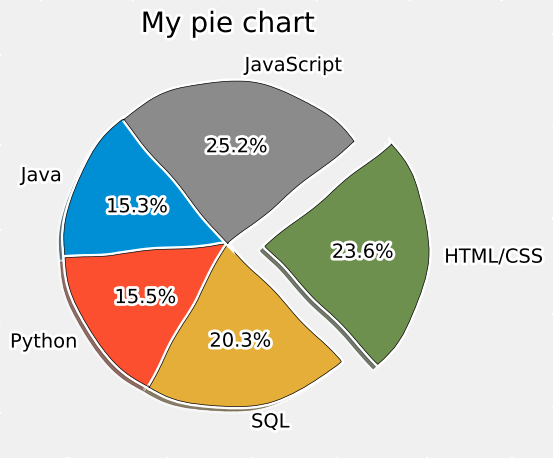

Generate this figure with matplotlib:
# import random
# import string
# from matplotlib import pyplot as plt
#
# plt.style.use("fivethirtyeight")
#
# length = range(10)
# slices = [random.randint(100, 1000) for i in length]
# labels = [''.join(random.SystemRandom().choice(string.ascii_uppercase + string.digits) for _ in length) for i in length]
# color = ["#" + ''.join(random.SystemRandom().choice("abcdef" + string.digits) for _ in range(6)) for i in length]
# plt.pie(slices, labels=labels, colors=color, wedgeprops={"edgecolor": "black"})
# plt.title("My pie chart")
# plt.tight_layout()
# plt.show()

import random
import string
from matplotlib import pyplot as plt

plt.style.use("fivethirtyeight")
plt.xkcd()

length = range(10)
labels = ['Java', 'Python', 'SQL', 'HTML/CSS', 'JavaScript']
slices = [35917, 36443, 47544, 55466, 59219]
explode = [0,0,0,0.231,0]

color = ["#" + ''.join(random.SystemRandom().choice("abcdef" + string.digits) for _ in range(6)) for i in length]
plt.pie(slices, labels=labels, wedgeprops={"edgecolor": "black"},explode=explode,shadow=True,startangle=130
        ,autopct="%1.1f%%")
plt.title("My pie chart")
plt.tight_layout()
plt.show()

